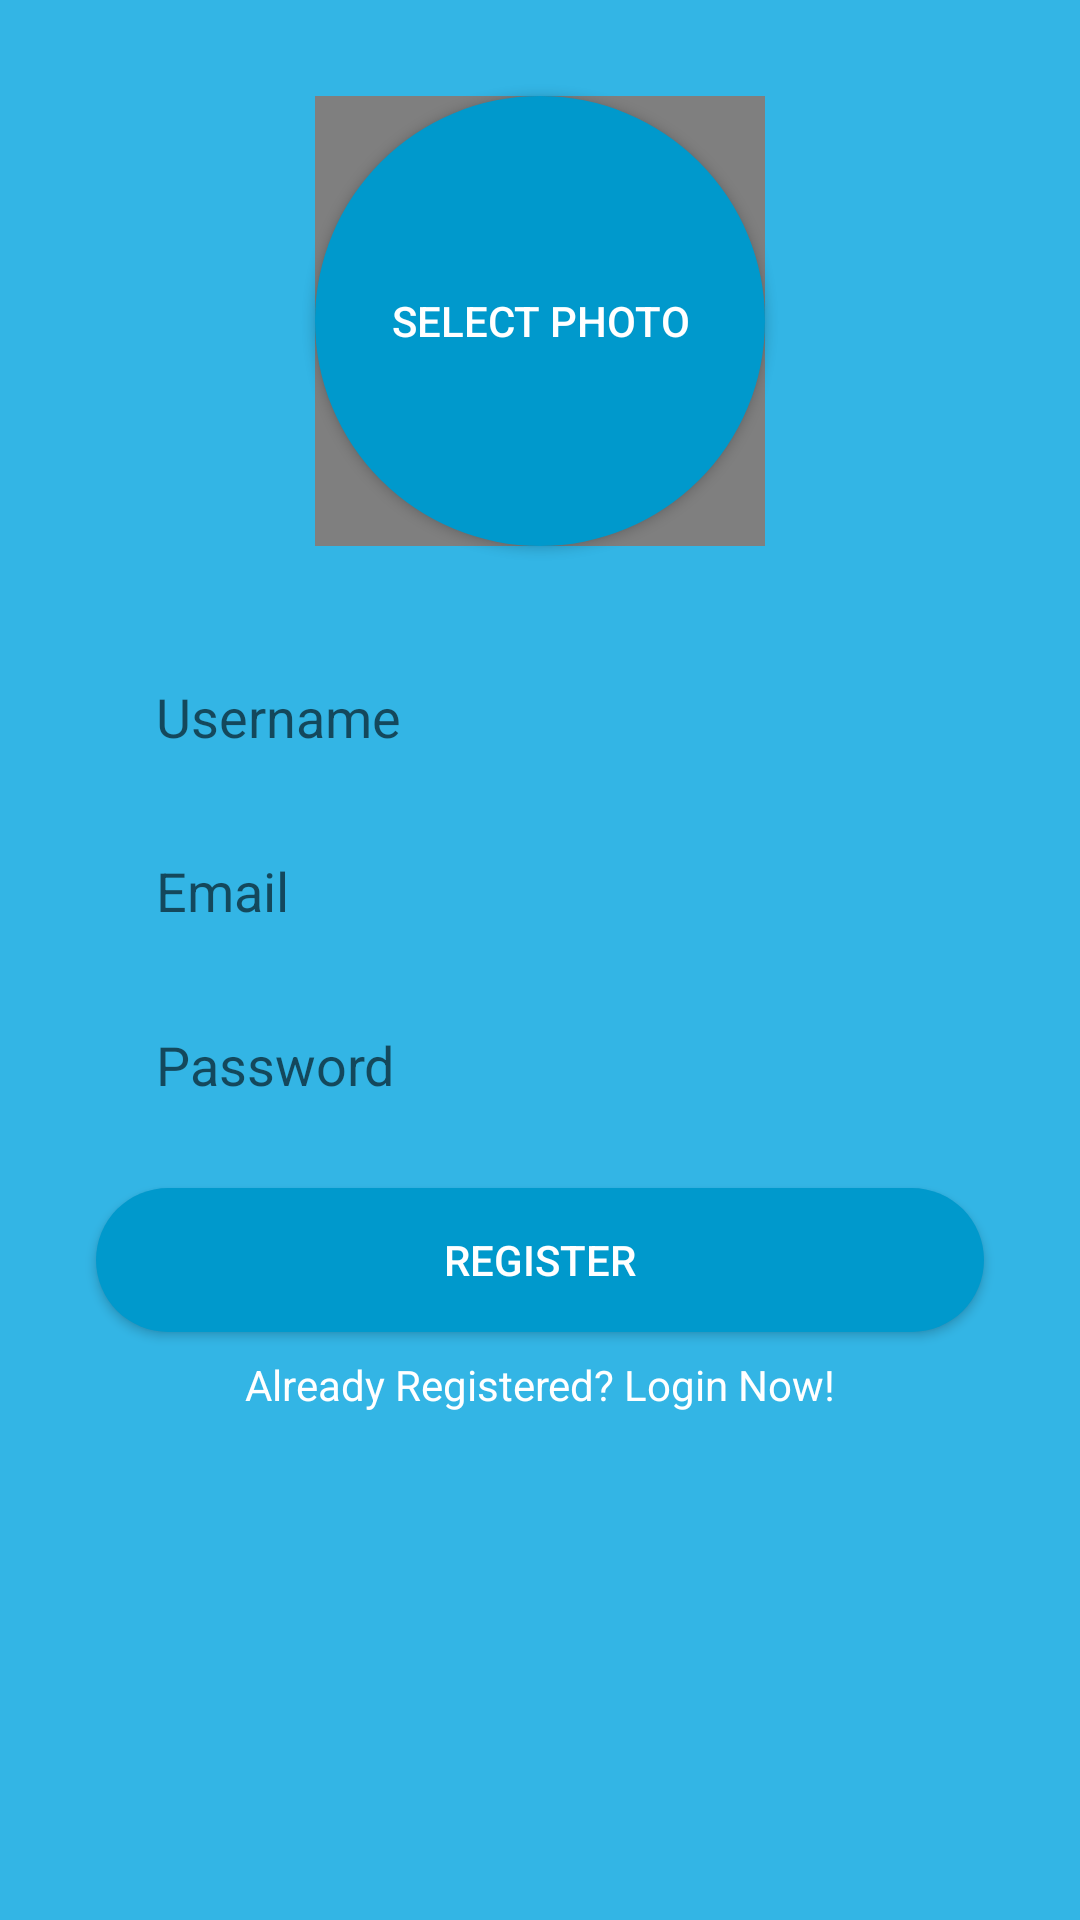

Produce the Android XML layout that renders to this screen, including the resource entries it uses.
<!-- AndroidManifest.xml: application theme Theme.KotlinMessenger -->
<!-- res/layout/activity_register.xml -->
<?xml version="1.0" encoding="utf-8"?>
<ScrollView xmlns:android="http://schemas.android.com/apk/res/android"
    xmlns:app="http://schemas.android.com/apk/res-auto"
    xmlns:tools="http://schemas.android.com/tools"
    android:layout_width="match_parent"
    android:layout_height="match_parent"
    android:background="@android:color/holo_blue_light"
    tools:context=".RegisterActivity" >
<androidx.constraintlayout.widget.ConstraintLayout
    android:layout_width="match_parent"
    android:layout_height="wrap_content">

    <EditText

        android:id="@+id/username_edit_text_register"
        android:layout_width="0dp"
        android:layout_height="50dp"
        android:layout_marginStart="32dp"
        android:layout_marginTop="32dp"
        android:layout_marginEnd="32dp"
        android:background="@drawable/rounded_edit_text_register_login"
        android:ems="10"

        android:hint="@string/username"
        android:inputType="textPersonName"
        android:paddingStart="20dp"
        android:paddingEnd="20dp"
        app:layout_constraintBottom_toBottomOf="parent"
        app:layout_constraintEnd_toEndOf="parent"
        app:layout_constraintHorizontal_bias="1.0"
        app:layout_constraintStart_toStartOf="parent"
        app:layout_constraintTop_toBottomOf="@+id/select_image_button_register"
        app:layout_constraintVertical_bias="0.0" />

    <EditText
         
        android:id="@+id/email_edit_text_register"
        android:layout_width="0dp"
        android:layout_height="50dp"
        android:layout_marginTop="8dp"
        android:background="@drawable/rounded_edit_text_register_login"
        android:ems="10"
        android:hint="@string/email"
        android:paddingStart="20dp"
        android:paddingEnd="20dp"
        android:inputType="textEmailAddress"
        app:layout_constraintEnd_toEndOf="@+id/username_edit_text_register"
        app:layout_constraintHorizontal_bias="0.0"
        app:layout_constraintStart_toStartOf="@+id/username_edit_text_register"
        app:layout_constraintTop_toBottomOf="@+id/username_edit_text_register" />

    <EditText
         
        android:id="@+id/password_edit_text_register"
        android:layout_width="0dp"
        android:layout_height="50dp"
        android:layout_marginTop="8dp"
        android:background="@drawable/rounded_edit_text_register_login"
        android:ems="10"
        android:hint="@string/password"
        android:paddingStart="20dp"
        android:paddingEnd="20dp"
        android:inputType="textPassword"
        app:layout_constraintEnd_toEndOf="@+id/email_edit_text_register"
        app:layout_constraintStart_toStartOf="@+id/email_edit_text_register"
        app:layout_constraintTop_toBottomOf="@+id/email_edit_text_register" />

    <Button
        android:id="@+id/register_button_register"
        android:layout_width="0dp"
        android:layout_height="wrap_content"
        android:layout_marginTop="16dp"
        android:background="@drawable/rounded_button"
        android:text="@string/register"
        android:textColor="@color/white"
        app:layout_constraintEnd_toEndOf="@+id/password_edit_text_register"
        app:layout_constraintStart_toStartOf="@+id/password_edit_text_register"
        app:layout_constraintTop_toBottomOf="@+id/password_edit_text_register" />

    <TextView
        android:id="@+id/already_have_account_text_view_register"
        android:layout_width="wrap_content"
        android:layout_height="wrap_content"
        android:layout_marginTop="8dp"
        android:text="@string/already_registered_login_now"
        android:textColor="@color/white"
        app:layout_constraintEnd_toEndOf="@+id/register_button_register"
        app:layout_constraintStart_toStartOf="@+id/register_button_register"
        app:layout_constraintTop_toBottomOf="@+id/register_button_register" />

    <Button
        android:id="@+id/select_image_button_register"
        android:layout_width="150dp"
        android:layout_height="150dp"
        android:layout_marginTop="32dp"
        android:background="@drawable/rounded_button"
        android:paddingStart="20dp"
        android:paddingEnd="20dp"
        android:text="@string/select_photo"
        android:textColor="@color/white"
        app:layout_constraintBottom_toBottomOf="parent"
        app:layout_constraintEnd_toEndOf="parent"
        app:layout_constraintStart_toStartOf="parent"
        app:layout_constraintTop_toTopOf="parent"
        app:layout_constraintVertical_bias="0.0" />

    <de.hdodenhof.circleimageview.CircleImageView
        android:id="@+id/photo_image_view"
        android:layout_width="150dp"
        android:layout_height="150dp"
        app:civ_border_width="4dp"
        app:civ_border_color="@android:color/holo_blue_dark"
        app:layout_constraintBottom_toBottomOf="@+id/select_image_button_register"
        app:layout_constraintEnd_toEndOf="@+id/select_image_button_register"
        app:layout_constraintStart_toStartOf="@+id/select_image_button_register"
        app:layout_constraintTop_toTopOf="@+id/select_image_button_register" />

</androidx.constraintlayout.widget.ConstraintLayout>
</ScrollView>
<!-- resources referenced by this layout -->
<resources>
  <!-- drawable rounded_button (drawable) -->
  <?xml version="1.0" encoding="utf-8"?>
  <shape xmlns:android="http://schemas.android.com/apk/res/android">
      <solid android:color="@android:color/holo_blue_dark"/>
      <corners android:radius="100dp"/>
  </shape>
  <string name="already_registered_login_now">Already Registered? Login Now!</string>
  <string name="email">Email</string>
  <string name="password">Password</string>
  <string name="register">Register</string>
  <string name="select_photo">SELECT PHOTO</string>
  <string name="username">Username</string>
  <style name="Theme.KotlinMessenger" parent="Theme.AppCompat.Light.DarkActionBar">
          
          <item name="colorPrimary">@color/purple_500</item>
          <item name="colorPrimaryVariant">@color/purple_700</item>
          <item name="colorOnPrimary">@color/white</item>
          
          <item name="colorSecondary">@color/teal_200</item>
          <item name="colorSecondaryVariant">@color/teal_700</item>
          <item name="colorOnSecondary">@color/black</item>
          
          <item name="android:statusBarColor" tools:targetApi="l">?attr/colorPrimaryVariant</item>
          
      </style>
  <!-- not gathered from this repository: default colours our renderer supplied (Android Studio template values) -->
  <color name="purple_500">#FF6200EE</color>
  <color name="purple_700">#FF3700B3</color>
  <color name="teal_200">#FF03DAC5</color>
  <color name="teal_700">#FF018786</color>
  <color name="black">#FF000000</color>
  <color name="white">#FFFFFFFF</color>
</resources>
